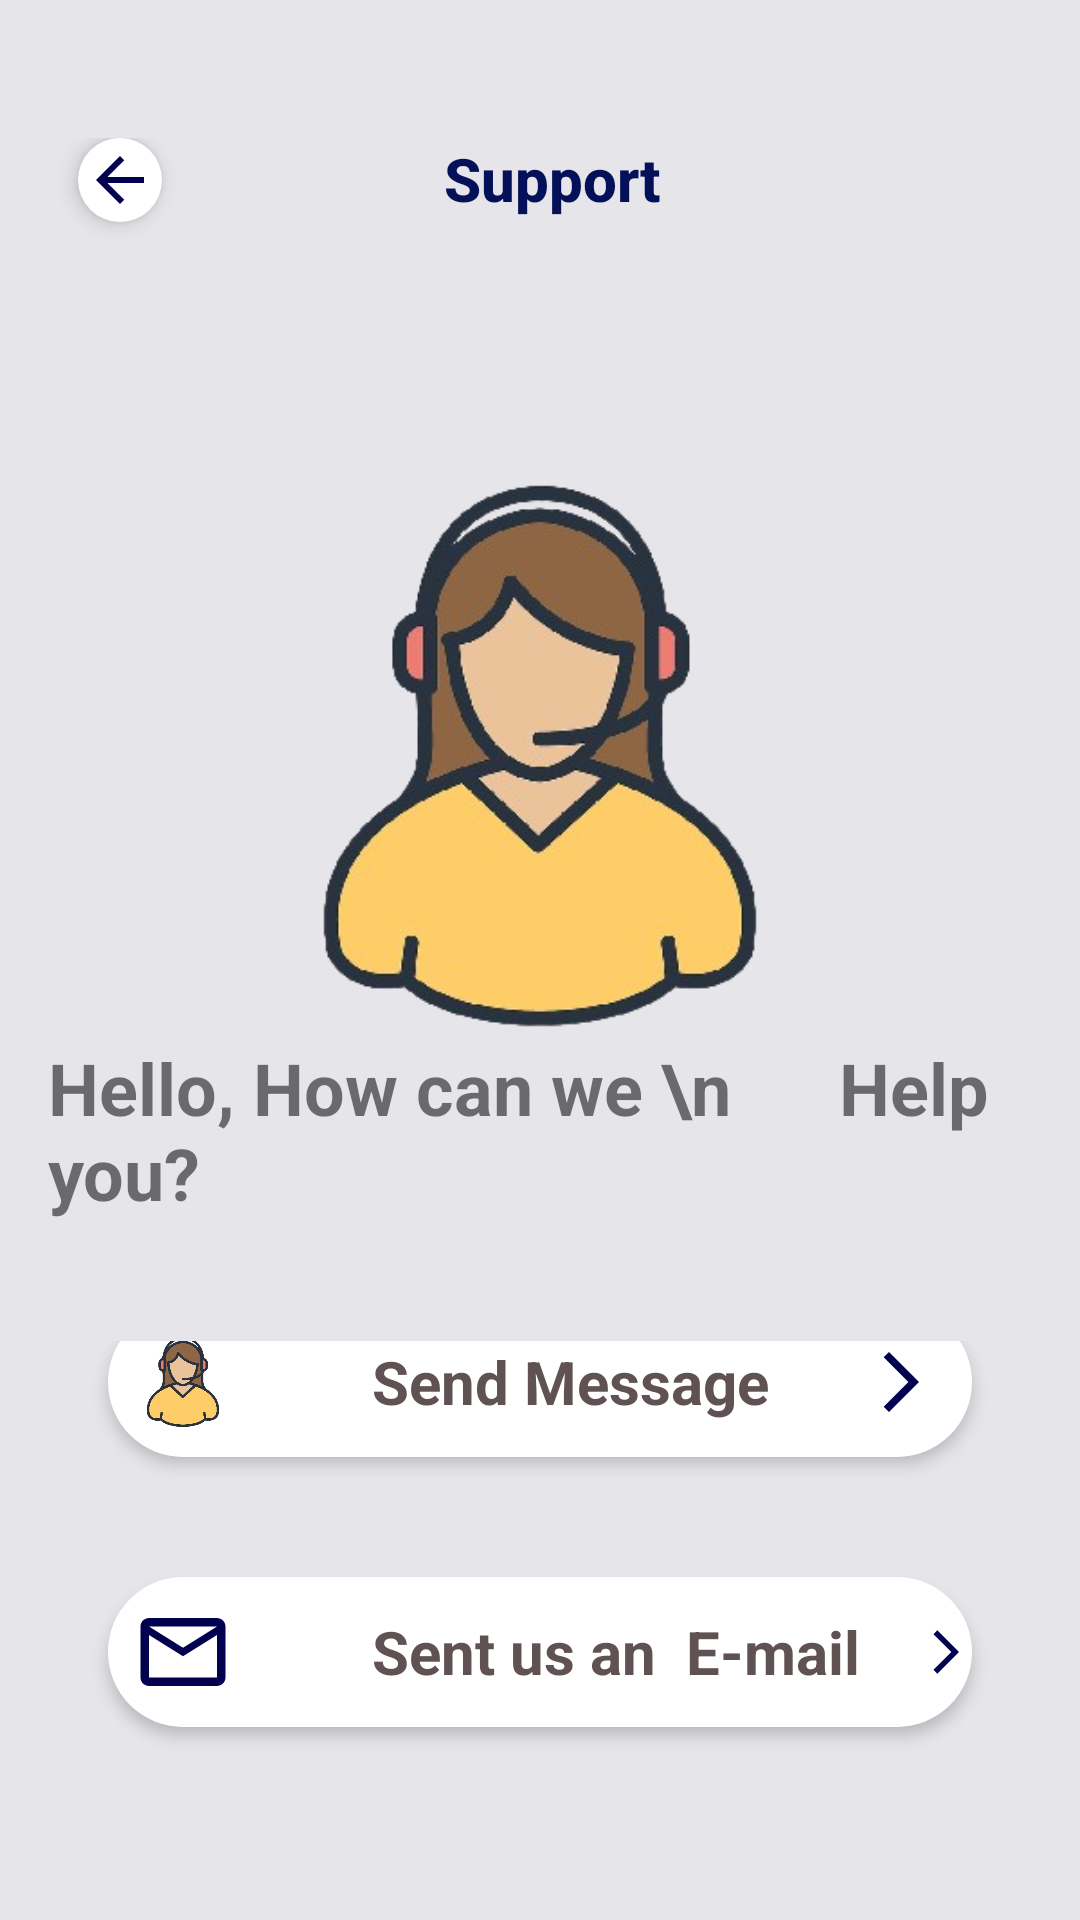

This screen was rendered from an Android layout file. Write that file and the resources it references.
<!-- AndroidManifest.xml: application theme AppTheme -->
<!-- res/layout/activity_help_centre.xml -->
<RelativeLayout xmlns:android="http://schemas.android.com/apk/res/android"
    xmlns:app="http://schemas.android.com/apk/res-auto"
    android:layout_width="match_parent"
    android:layout_height="match_parent"
    android:background="#E6E5EA"
    android:padding="16dp">

    
    <LinearLayout
        android:id="@+id/toolbar"
        android:layout_width="match_parent"
        android:layout_height="?attr/actionBarSize"
        android:layout_alignParentStart="true"
        android:layout_alignParentTop="true"
        android:layout_marginTop="30dp"
        android:elevation="4dp"
        android:orientation="horizontal"
        android:theme="@style/ThemeOverlay.AppCompat.Dark.ActionBar">

        <ImageView
            android:id="@+id/imageView"
            android:layout_width="wrap_content"
            android:layout_height="wrap_content"
            android:layout_marginStart="10dp"
            android:background="@drawable/rounded_background"
            android:elevation="4dp"
            android:padding="2dp"
            app:srcCompat="@drawable/arrow_back_24" />

        <TextView
            android:id="@+id/textView"
            android:layout_width="wrap_content"
            android:layout_height="wrap_content"
            android:layout_marginEnd="30dp"
            android:layout_weight="1"
            android:fontFamily="sans-serif-medium"
            android:gravity="center_horizontal"
            android:text="Support"
            android:textColor="#041058"
            android:textSize="20sp"
            android:textStyle="bold" />

    </LinearLayout>

    
    <TextView
        android:id="@+id/textViewNeedHelp"
        android:layout_width="wrap_content"
        android:layout_height="wrap_content"
        android:layout_below="@id/imageViewIcon"
        android:layout_centerHorizontal="true"

        android:layout_marginTop="-56dp"
        android:text="Hello, How can we \n      Help you?"
        android:textSize="24sp"
        android:textStyle="bold" />

    <ImageView
        android:id="@+id/imageViewIcon"
        android:layout_width="400dp"
        android:layout_height="300dp"
        android:layout_below="@id/toolbar"
        android:layout_centerHorizontal="true"
        android:src="@drawable/support" />

    


    <LinearLayout
        android:layout_width="match_parent"
        android:layout_height="wrap_content"
        android:layout_below="@id/textViewNeedHelp"
        android:layout_marginTop="40dp"
        android:gravity="center"
        android:orientation="vertical">

        <LinearLayout
            android:id="@+id/resetPasswordLayout"
            android:layout_width="match_parent"
            android:layout_height="match_parent"
            android:layout_marginStart="20dp"

            android:layout_marginEnd="20dp"
            android:background="@drawable/rounded_background"
            android:elevation="3dp"
            android:gravity="center_vertical">

            <ImageView
                android:id="@+id/resetPasswordIcon"
                android:layout_width="50dp"
                android:layout_height="50dp"

                android:src="@drawable/support" />

            <TextView
                android:id="@+id/resetPasswordText"
                android:layout_width="wrap_content"
                android:layout_height="wrap_content"
                android:layout_marginStart="38dp"
                android:elevation="3dp"
                android:gravity="center"
                android:text="Send Message"
                android:textColor="#605252"
                android:textSize="20sp"
                android:textStyle="bold" />

            <ImageView
                android:id="@+id/imageView2"
                android:layout_width="wrap_content"
                android:layout_height="wrap_content"
                android:layout_marginStart="20dp"
                android:layout_weight="1"
                android:src="@drawable/baseline_arrow_forward_ios_24" />
        </LinearLayout>

        <LinearLayout
            android:id="@+id/changeEmailLayout"
            android:layout_width="match_parent"
            android:layout_height="match_parent"
            android:layout_marginStart="20dp"
            android:layout_marginTop="40dp"
            android:layout_marginEnd="20dp"
            android:background="@drawable/rounded_background"
            android:elevation="3dp"
            android:gravity="center_vertical">

            <ImageView
                android:id="@+id/changeEmailIcon"
                android:layout_width="50dp"
                android:layout_height="50dp"

                android:padding="8dp"
                android:src="@drawable/email_24" />

            <TextView
                android:id="@+id/changeEmailText"
                android:layout_width="wrap_content"
                android:layout_height="wrap_content"
                android:layout_marginStart="38dp"
                android:elevation="3dp"
                android:gravity="center"
                android:text="Sent us an  E-mail"
                android:textColor="#605252"
                android:textSize="20sp"
                android:textStyle="bold" />

            <ImageView
                android:id="@+id/imageView4"
                android:layout_width="wrap_content"
                android:layout_height="wrap_content"
                android:layout_marginStart="20dp"
                android:layout_weight="1"
                android:src="@drawable/baseline_arrow_forward_ios_24" />

        </LinearLayout>


        <LinearLayout
            android:id="@+id/instagramayout"
            android:layout_width="match_parent"
            android:layout_height="match_parent"
            android:layout_marginStart="20dp"
            android:layout_marginTop="40dp"
            android:layout_marginEnd="20dp"
            android:layout_marginBottom="20dp"
            android:background="@drawable/rounded_background"
            android:elevation="3dp"
            android:gravity="center_vertical">

            <ImageView
                android:id="@+id/instagramIcon"
                android:layout_width="50dp"
                android:layout_height="50dp"

                android:padding="2dp"
                android:src="@drawable/instagram" />

            <TextView
                android:id="@+id/instagramText"
                android:layout_width="wrap_content"
                android:layout_height="wrap_content"
                android:layout_marginStart="38dp"
                android:elevation="3dp"
                android:gravity="center"
                android:text="Sent query via Instagram"
                android:textColor="#605252"
                android:textSize="16sp"
                android:textStyle="bold" />

            <ImageView
                android:id="@+id/imageView5"
                android:layout_width="wrap_content"
                android:layout_height="wrap_content"
                android:layout_marginStart="20dp"
                android:layout_weight="1"
                android:src="@drawable/baseline_arrow_forward_ios_24" />

        </LinearLayout>

    </LinearLayout>

</RelativeLayout>
<!-- resources referenced by this layout -->
<resources>
  <!-- drawable arrow_back_24 (drawable) -->
  <vector android:autoMirrored="true" android:height="24dp"
      android:tint="#02014F" android:viewportHeight="24"
      android:viewportWidth="24" android:width="24dp" xmlns:android="http://schemas.android.com/apk/res/android">
      <path android:fillColor="@android:color/white" android:pathData="M20,11H7.83l5.59,-5.59L12,4l-8,8 8,8 1.41,-1.41L7.83,13H20v-2z"/>
  </vector>
  <!-- drawable baseline_arrow_forward_ios_24 (drawable) -->
  <vector android:autoMirrored="true" android:height="24dp"
      android:tint="#02014F" android:viewportHeight="24"
      android:viewportWidth="24" android:width="24dp" xmlns:android="http://schemas.android.com/apk/res/android">
      <path android:fillColor="@android:color/white" android:pathData="M6.23,20.23l1.77,1.77l10,-10l-10,-10l-1.77,1.77l8.23,8.23z"/>
  </vector>
  <!-- drawable email_24 (drawable) -->
  <vector android:height="24dp" android:tint="#02014F"
      android:viewportHeight="24" android:viewportWidth="24"
      android:width="24dp" xmlns:android="http://schemas.android.com/apk/res/android">
      <path android:fillColor="@android:color/white" android:pathData="M22,6c0,-1.1 -0.9,-2 -2,-2L4,4c-1.1,0 -2,0.9 -2,2v12c0,1.1 0.9,2 2,2h16c1.1,0 2,-0.9 2,-2L22,6zM20,6l-8,5 -8,-5h16zM20,18L4,18L4,8l8,5 8,-5v10z"/>
  </vector>
  <!-- drawable instagram: png bitmap (drawable, 91300 bytes) -->
  <!-- drawable rounded_background (drawable) -->
  <layer-list xmlns:android="http://schemas.android.com/apk/res/android">
      <item>
          <shape android:shape="rectangle">
              <solid android:color="#FFFFFF" />
              <corners android:radius="30dp" />
          </shape>
      </item>
  
  </layer-list>
  <!-- drawable support: png bitmap (drawable, 86022 bytes) -->
  <style name="AppTheme" parent="Theme.AppCompat.Light.DarkActionBar">
          
          <item name="colorPrimary">@color/colorPrimary</item>
          <item name="colorPrimaryDark">@color/colorPrimaryDark</item>
          <item name="colorAccent">@color/colorAccent</item>
          
      </style>
  <!-- not gathered from this repository: default colours our renderer supplied (Android Studio template values) -->
  <color name="colorPrimary">#FF6200EE</color>
  <color name="colorPrimaryDark">#FF3700B3</color>
  <color name="colorAccent">#FF03DAC5</color>
</resources>
